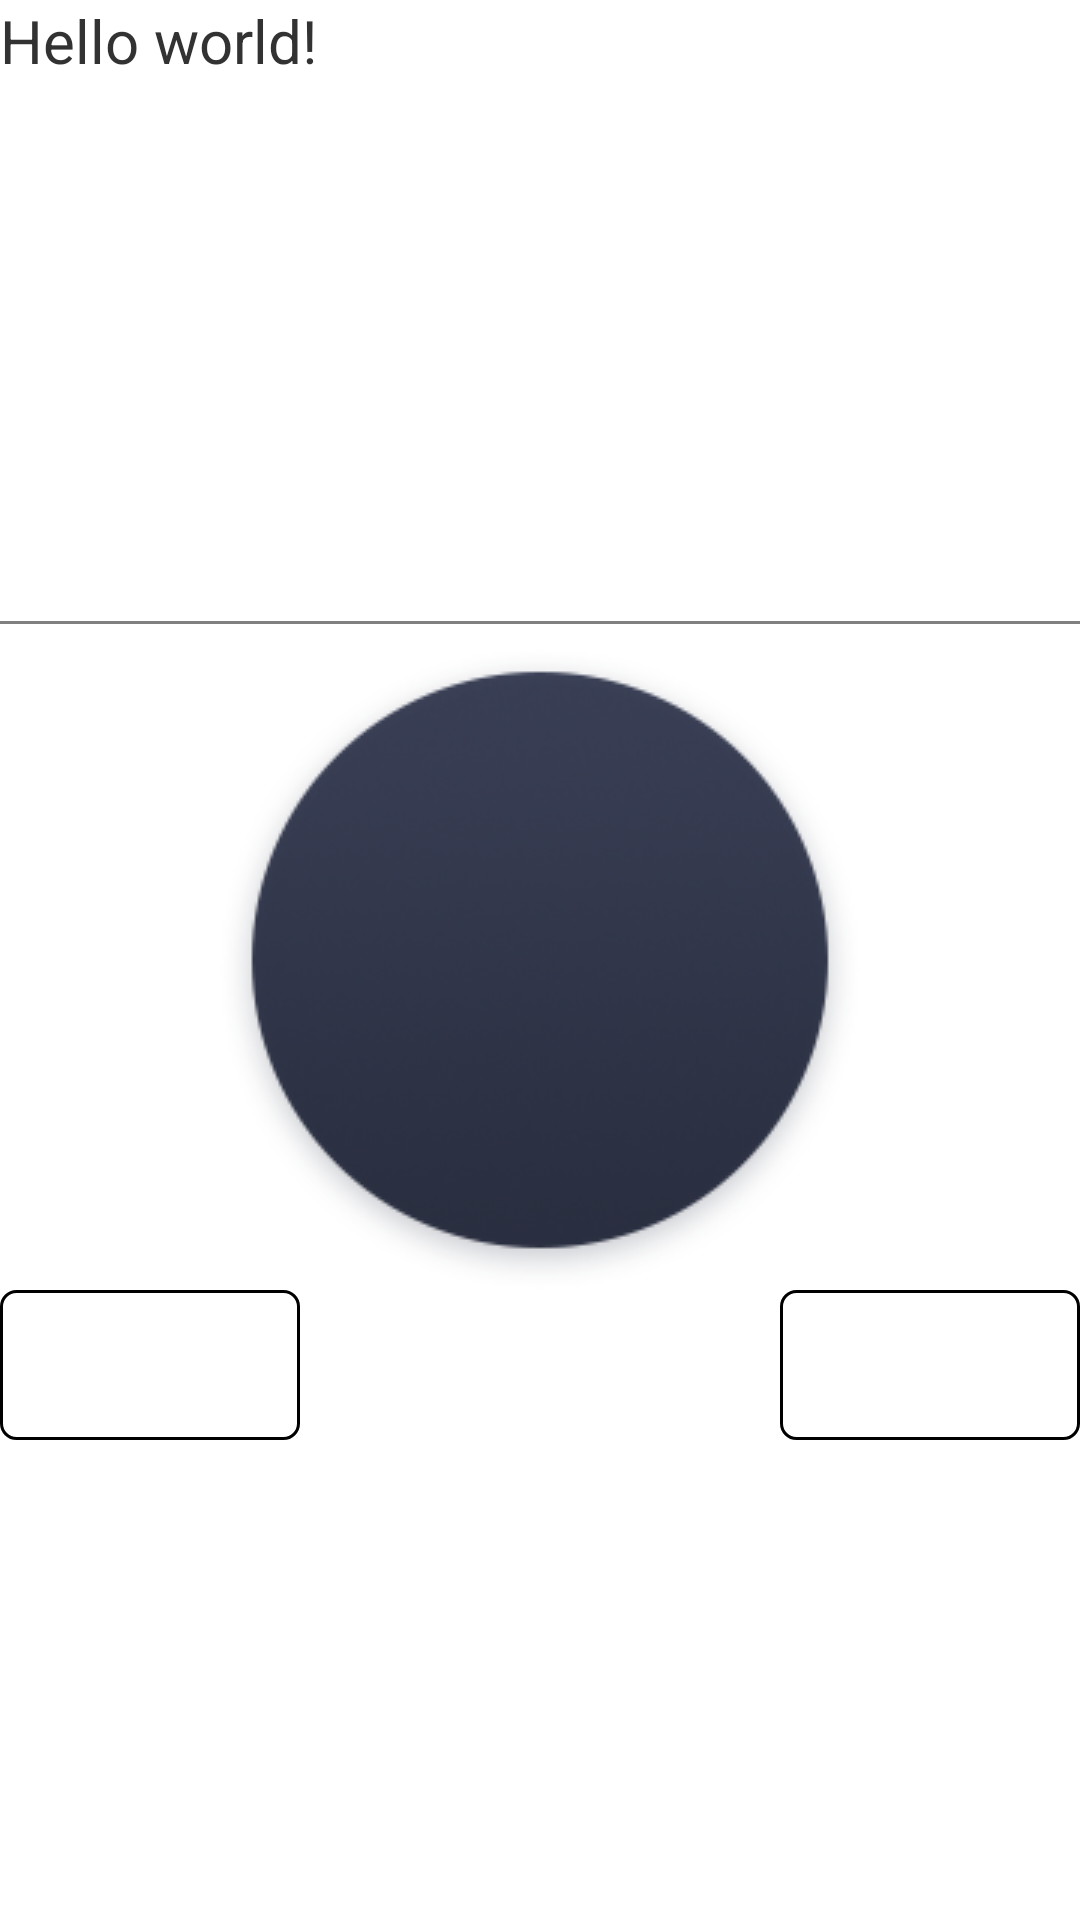

Reconstruct the res/layout file that produces this screen, plus the resources it refers to.
<!-- AndroidManifest.xml: application theme AppTheme -->
<!-- res/layout/activity_main.xml -->
<RelativeLayout xmlns:android="http://schemas.android.com/apk/res/android"
    xmlns:tools="http://schemas.android.com/tools"
    android:layout_width="match_parent"
    android:layout_height="match_parent"
    tools:context="${relativePackage}.${activityClass}" >

    <TextView
        android:id="@+id/tvShow"
        android:layout_width="wrap_content"
        android:layout_height="wrap_content"
        android:text="@string/hello_world"
        android:textSize="20dp"

        android:focusable="true"
        android:focusableInTouchMode="true"
        android:marqueeRepeatLimit="marquee_forever"
        android:ellipsize="marquee"
        android:singleLine="true"/>

    <ImageView
        android:id="@+id/iv"
        android:layout_width="wrap_content"
        android:layout_height="wrap_content"
        android:background="@drawable/btn_normal"
        android:clickable="true"
        android:layout_centerInParent="true"
        />

    <View
        android:layout_width="match_parent"
        android:layout_height="1dp"
        android:background="#808080"
        android:layout_above="@id/iv"
        android:layout_marginBottom="2dp"
        />

    <EditText
        android:layout_width="wrap_content"
        android:layout_height="wrap_content"
        android:layout_below="@id/iv"
        android:background="@drawable/ed_selector"/>
    <EditText
        android:layout_width="wrap_content"
        android:layout_height="wrap_content"
        android:layout_below="@id/iv"
        android:layout_alignParentRight="true"
        android:background="@drawable/ed_selector"/>

</RelativeLayout>
<!-- resources referenced by this layout -->
<resources>
  <!-- drawable btn_normal: png bitmap (drawable-mdpi, 30898 bytes) -->
  <!-- drawable ed_selector (drawable) -->
  <?xml version="1.0" encoding="utf-8"?>
  
  <selector xmlns:android="http://schemas.android.com/apk/res/android">
      <item android:state_focused="true" android:drawable="@drawable/ed_shape_focused"></item>
      <item android:drawable="@drawable/ed_shape_unfocused"></item>
  </selector>
  <string name="hello_world">Hello world!</string>
  <style name="AppTheme" parent="AppBaseTheme">
          
      </style>
  <!-- drawable ed_shape_focused (drawable) -->
  <?xml version="1.0" encoding="utf-8"?>
  
  <shape xmlns:android="http://schemas.android.com/apk/res/android"
      android:shape="rectangle">
      
      <corners android:radius="5dp"/>
      
      <gradient />
      
      <padding />
      
      <size android:height="50dp" android:width="100dp"/>
      
      <solid />
      
      <stroke android:color="#077BDE" android:width="1dp"/>
  </shape>
  <!-- drawable ed_shape_unfocused (drawable) -->
  <?xml version="1.0" encoding="utf-8"?>
  
  <shape xmlns:android="http://schemas.android.com/apk/res/android"
      android:shape="rectangle">
      
      <corners android:radius="5dp"/>
      
      <gradient />
      
      <padding />
      
      <size android:height="50dp" android:width="100dp"/>
      
      <solid />
      
      <stroke android:color="#000000" android:width="1dp"/>
  </shape>
  <style name="AppBaseTheme" parent="android:Theme.Light">
          
      </style>
</resources>
